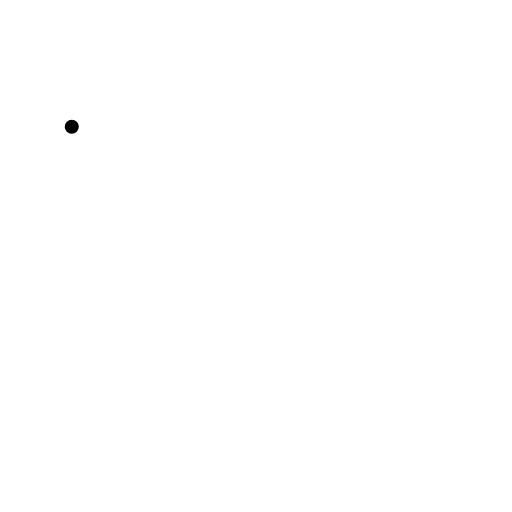
t = 0.00 s
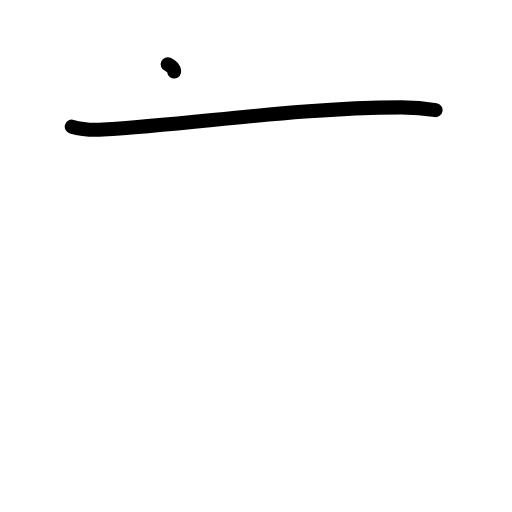
t = 1.25 s
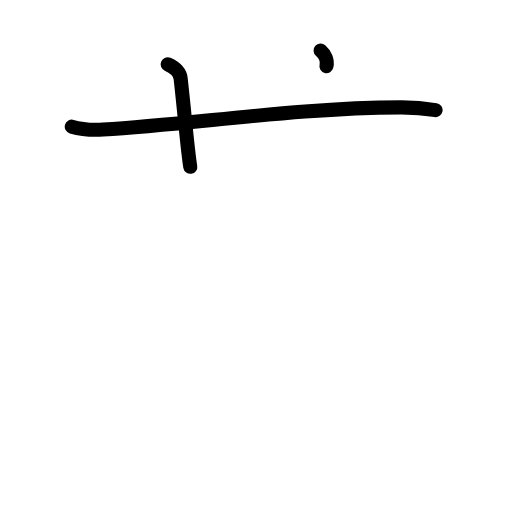
t = 2.38 s
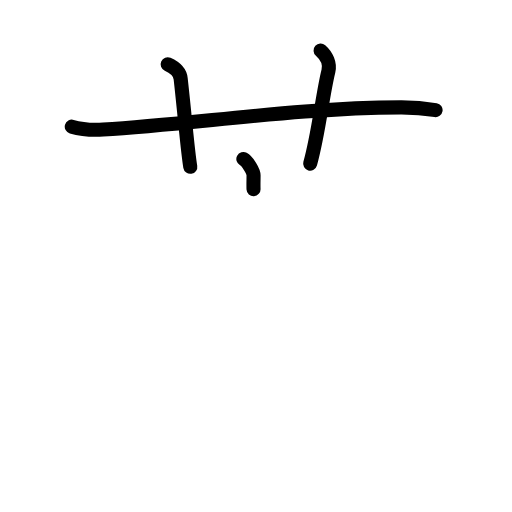
t = 3.63 s
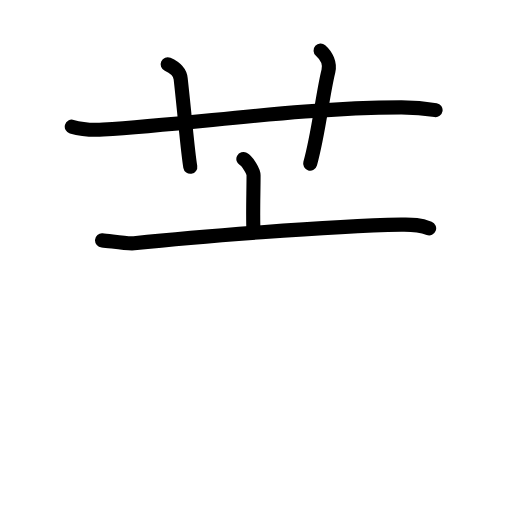
t = 4.75 s
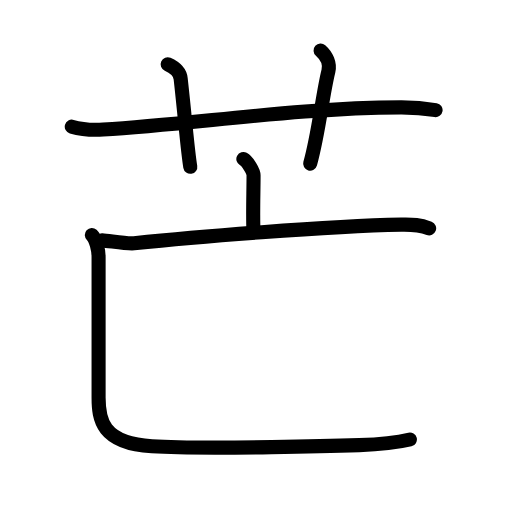
t = 6.00 s

The animated SVG that drew these frames (rendered in a browser with its animation timeline set to each time). Animation: 16 SMIL elements (animate=16); one cycle of 6.00 s.

<?xml version="1.0" encoding="UTF-8"?>
<!--
AniKanjiVG is licensed by CC-BY-SA Paul C. Sommerhoff (https://bitbucket.org/sommerhoff/anikanjivg).
AniKanjiVG uses KanjiVG which is licensed by CC-BY-SA Ulrich Apel (http://kanjivg.tagaini.net).
See also http://creativecommons.org/licenses/by-sa/3.0/
-->
<svg xmlns:kvg='http://kanjivg.tagaini.net' xmlns='http://www.w3.org/2000/svg' width='109' height='109' viewBox='0 0 109 109' style='fill:none;stroke:#000000;stroke-width:3;stroke-linecap:round;stroke-linejoin:round;' id="kvg:kanji_08292"><g id="kvg:08292" kvg:element="芒"><g id="kvg:08292-g1" kvg:element="艹" kvg:variant="true" kvg:original="艸" kvg:position="top" kvg:radical="general"><path id="kvg:08292-s1" kvg:type="㇐" d="M15.28,26.97c2.11,0.61,4.56,0.73,6.68,0.61c19.38-1.11,41.05-4.65,63.39-4.73c3.51-0.01,5.62,0.29,7.38,0.59"><animate attributeName="d" begin="0.0s" dur="0.3333333333333333s" from="M15.28,26.97C15.28,26.97,15.28,26.97,15.28,26.97" to="M15.28,26.97c2.11,0.61,4.56,0.73,6.68,0.61" />
<animate attributeName="d" begin="0.3333333333333333s" dur="0.3333333333333333s" from="M15.28,26.97c2.11,0.61,4.56,0.73,6.68,0.61c0,0,0,0,0,0,0" to="M15.28,26.97c2.11,0.61,4.56,0.73,6.68,0.61c19.38-1.11,41.05-4.65,63.39-4.73" />
<animate attributeName="d" begin="0.6666666666666666s" dur="0.3333333333333333s" from="M15.28,26.97c2.11,0.61,4.56,0.73,6.68,0.61c19.38-1.11,41.05-4.65,63.39-4.73c0,0,0,0,0,0,0" to="M15.28,26.97c2.11,0.61,4.56,0.73,6.68,0.61c19.38-1.11,41.05-4.65,63.39-4.73c3.51-0.01,5.62,0.29,7.38,0.59" />
</path>
<path id="kvg:08292-s2" kvg:type="㇑a" d="M35.69,13.69c1.81,0.81,2.66,2.05,2.77,3.05c1.05,9.52,1.49,15.44,2.05,18.77"><animate attributeName="d" begin="1.0s" dur="0.5s" from="M35.69,13.69C35.69,13.69,35.69,13.69,35.69,13.69" to="M35.69,13.69c1.81,0.81,2.66,2.05,2.77,3.05" />
<animate attributeName="d" begin="1.5s" dur="0.5s" from="M35.69,13.69c1.81,0.81,2.66,2.05,2.77,3.05c0,0,0,0,0,0,0" to="M35.69,13.69c1.81,0.81,2.66,2.05,2.77,3.05c1.05,9.52,1.49,15.44,2.05,18.77" />
<animate attributeName="d" begin="0s" dur="1.0s" from="M-100,-100" to="M-100,-100" />
</path>
<path id="kvg:08292-s3" kvg:type="㇑a" d="M68.25,10.75c1.25,1.11,2.07,2.8,1.66,4.43c-1.25,4.98-2.08,13.29-3.88,19.66"><animate attributeName="d" begin="2.0s" dur="0.5s" from="M68.25,10.75C68.25,10.75,68.25,10.75,68.25,10.75" to="M68.25,10.75c1.25,1.11,2.07,2.8,1.66,4.43" />
<animate attributeName="d" begin="2.5s" dur="0.5s" from="M68.25,10.75c1.25,1.11,2.07,2.8,1.66,4.43c0,0,0,0,0,0,0" to="M68.25,10.75c1.25,1.11,2.07,2.8,1.66,4.43c-1.25,4.98-2.08,13.29-3.88,19.66" />
<animate attributeName="d" begin="0s" dur="2.0s" from="M-100,-100" to="M-100,-100" />
</path>
</g>
<g id="kvg:08292-g2" kvg:element="亡" kvg:position="bottom"><g id="kvg:08292-g3" kvg:element="亠"><path id="kvg:08292-s4" kvg:type="㇑a" d="M51.81,33.86c0.86,0.46,2.18,2.56,2.17,3.48c0,3.39-0.18,8.86-0.02,11.73"><animate attributeName="d" begin="3.0s" dur="0.5s" from="M51.81,33.86C51.81,33.86,51.81,33.86,51.81,33.86" to="M51.81,33.86c0.86,0.46,2.18,2.56,2.17,3.48" />
<animate attributeName="d" begin="3.5s" dur="0.5s" from="M51.81,33.86c0.86,0.46,2.18,2.56,2.17,3.48c0,0,0,0,0,0,0" to="M51.81,33.86c0.86,0.46,2.18,2.56,2.17,3.48c0,3.39-0.18,8.86-0.02,11.73" />
<animate attributeName="d" begin="0s" dur="3.0s" from="M-100,-100" to="M-100,-100" />
</path>
<g id="kvg:08292-g4" kvg:element="匸" kvg:part="1" kvg:variant="true" kvg:original="匚"><path id="kvg:08292-s5" kvg:type="㇐" d="M 21.72717,51.17 c 1.6,0.11 5.25,0.78 6.81,0.62 12.58,-1.3 40.90283,-3.64 56.87283,-3.97 2.64,-0.06 3.99,0.05 5.95,0.79"><animate attributeName="d" begin="4.0s" dur="1.0s" from="M 21.72717,51.17 C 21.72717,51.17 , 21.72717,51.17 , 21.72717,51.17 " to="M 21.72717,51.17 c 1.6,0.11 5.25,0.78 6.81,0.62 12.58,-1.3 40.90283,-3.64 56.87283,-3.97 2.64,-0.06 3.99,0.05 5.95,0.79" />
<animate attributeName="d" begin="0s" dur="4.0s" from="M-100,-100" to="M-100,-100" />
</path>
</g>
</g>
<g id="kvg:08292-g5" kvg:element="匸" kvg:part="2" kvg:variant="true" kvg:original="匚"><path id="kvg:08292-s6" kvg:type="㇄a" d="M 19.54809,50.025164 c 0.96,0.88 1.44,3.4 1.44,4.62 0,10.87 0,25.894836 0,30.004836 0,4.58 0.61,9.69 11.36,10.36 11.65,0.72 41.49191,-0.15 44.13191,-0.24 4.56,-0.16 8.45,-0.64 10.78,-1.2"><animate attributeName="d" begin="5.0s" dur="1.0s" from="M 19.54809,50.025164 C 19.54809,50.025164 , 19.54809,50.025164 , 19.54809,50.025164 " to="M 19.54809,50.025164 c 0.96,0.88 1.44,3.4 1.44,4.62 0,10.87 0,25.894836 0,30.004836 0,4.58 0.61,9.69 11.36,10.36 11.65,0.72 41.49191,-0.15 44.13191,-0.24 4.56,-0.16 8.45,-0.64 10.78,-1.2" />
<animate attributeName="d" begin="0s" dur="5.0s" from="M-100,-100" to="M-100,-100" />
</path>
</g>
</g>
</g>
</svg>
